Run: headless pygame with SDL's dummy video driver; simulated clock (each Clock.tick advances the game by its frame time, no real sleeping); random seed 0; keys injected as events and as key.get_pressed() state; no mouse input.
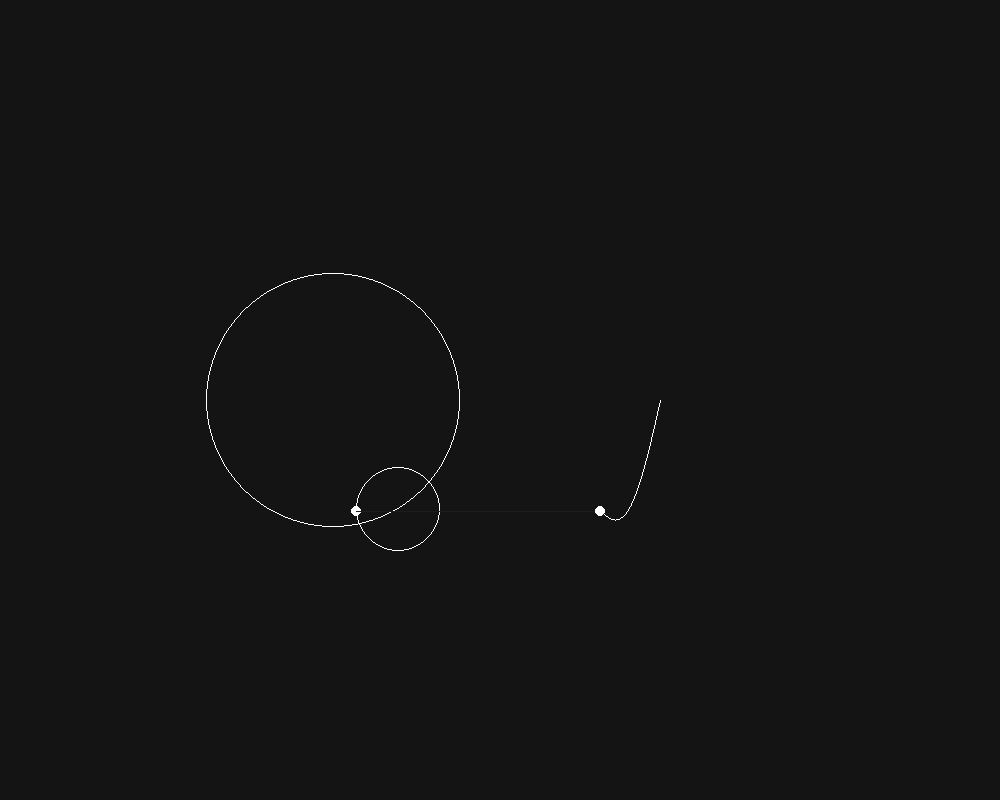
Frame 1 of 4 · flips 1–60 · no input
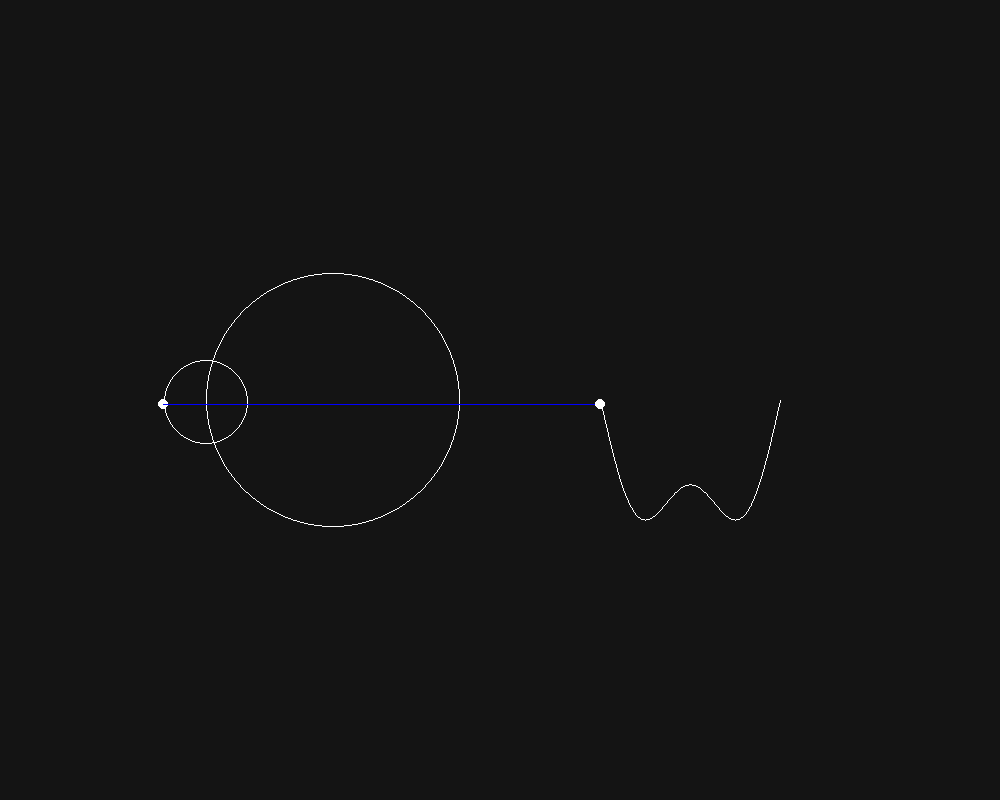
Frame 2 of 4 · flips 61–180 · tapped SPACE, RETURN · held RIGHT (→), D
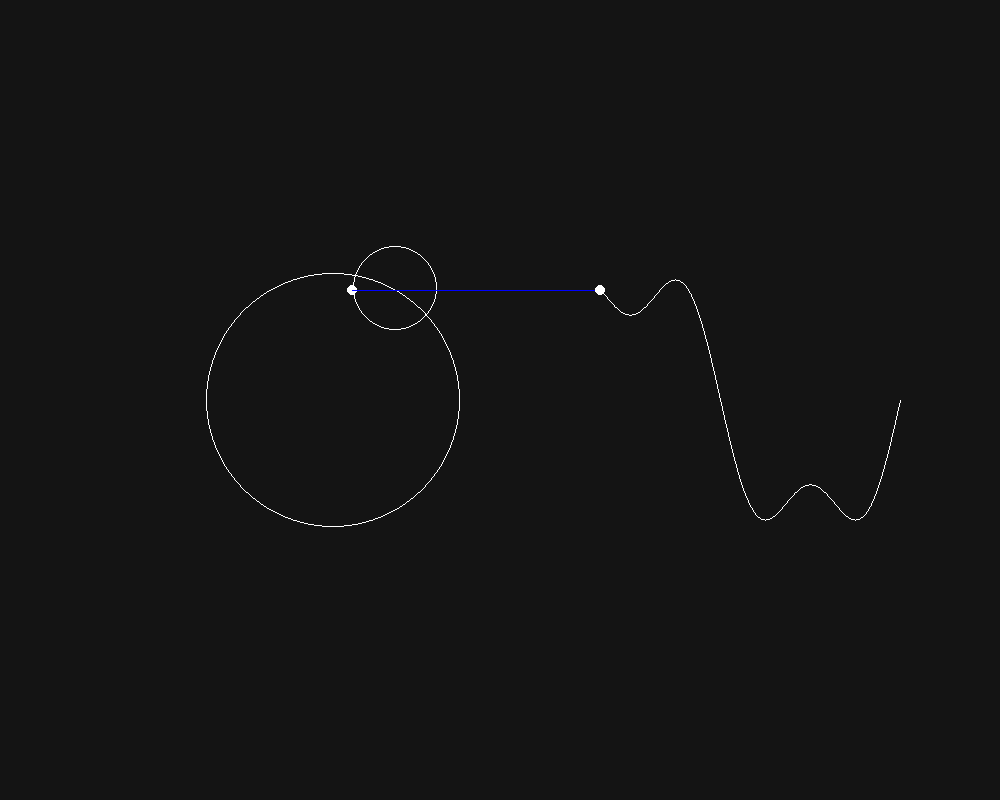
Frame 3 of 4 · flips 181–300 · held DOWN (↓), S
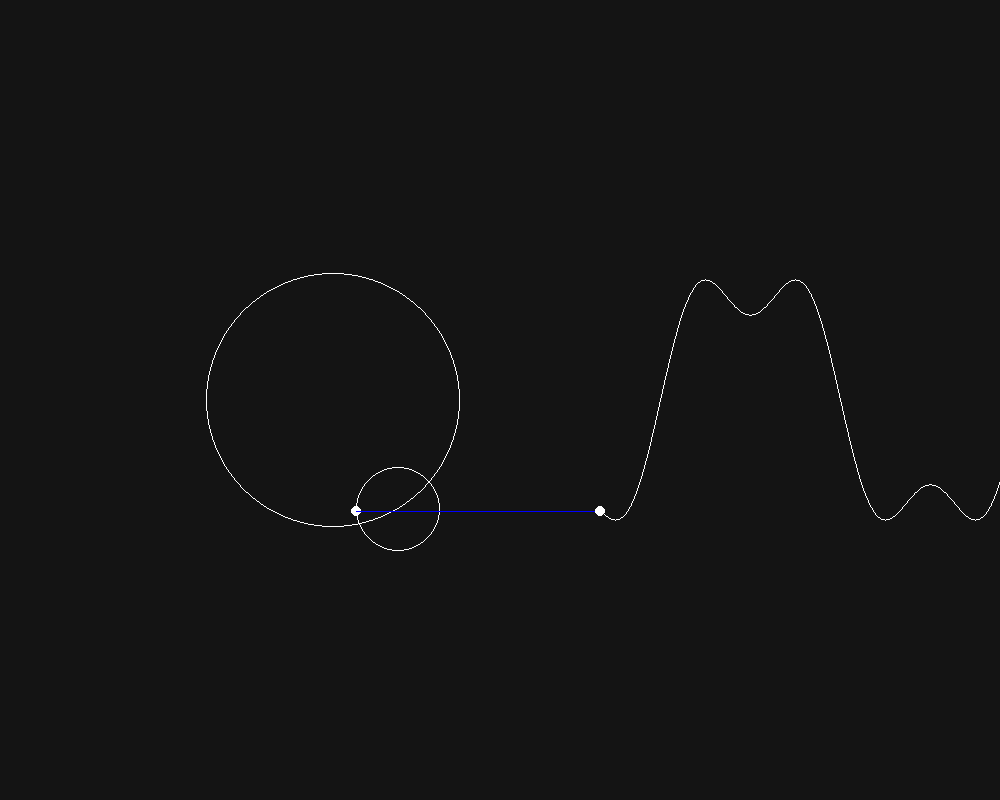
Frame 4 of 4 · flips 301–420 · held LEFT (←), A, UP (↑), W

The pygame program that drew these frames:

import pygame, math, sys

pygame.init()

width = 1000.0
height = 800.0

white = (255,255,255)
red = (255,0,0)
blue = (0, 0, 255)
green = (0, 255, 0)
black = (20,20,20)

screen = pygame.display.set_mode((width, height))


clock = pygame.time.Clock()

n = 1

FPS = 100

radius = 100*(4/(math.pi*n))

points = [[600, height/2]]

degree = 0

series = 2
#number of series 100 is pretty much a square wave


while True:

    screen.fill(black)
    
    x = width/3
    y = height/2
    

    if pygame.event.get(pygame.QUIT):
        sys.exit()

    for i in range(series):
        n = i*2 + 1
        radius = 100*(4/(math.pi*n))
        prevx = x
        prevy = y
        x += radius*math.cos(n*(math.radians(degree)))
        y += radius*math.sin(n*(math.radians(degree)))
        pygame.draw.circle(screen, white, [prevx,prevy], radius, 1)
    
    pygame.draw.circle(screen, white, [x,y], 5, 5)
    pygame.draw.line(screen, blue, [x,y], [600,y])
    pygame.draw.circle(screen, white, [600,y], 5, 5)
        

    degree += 1
    
    p = [600,y]

    points.append(p)
    for x in range(len(points)):
        points[x][0] = points[x][0] + 1
        
    pygame.draw.lines(screen, white, False, points)

    clock.tick(FPS)
    
    
    
    
    pygame.display.update()
